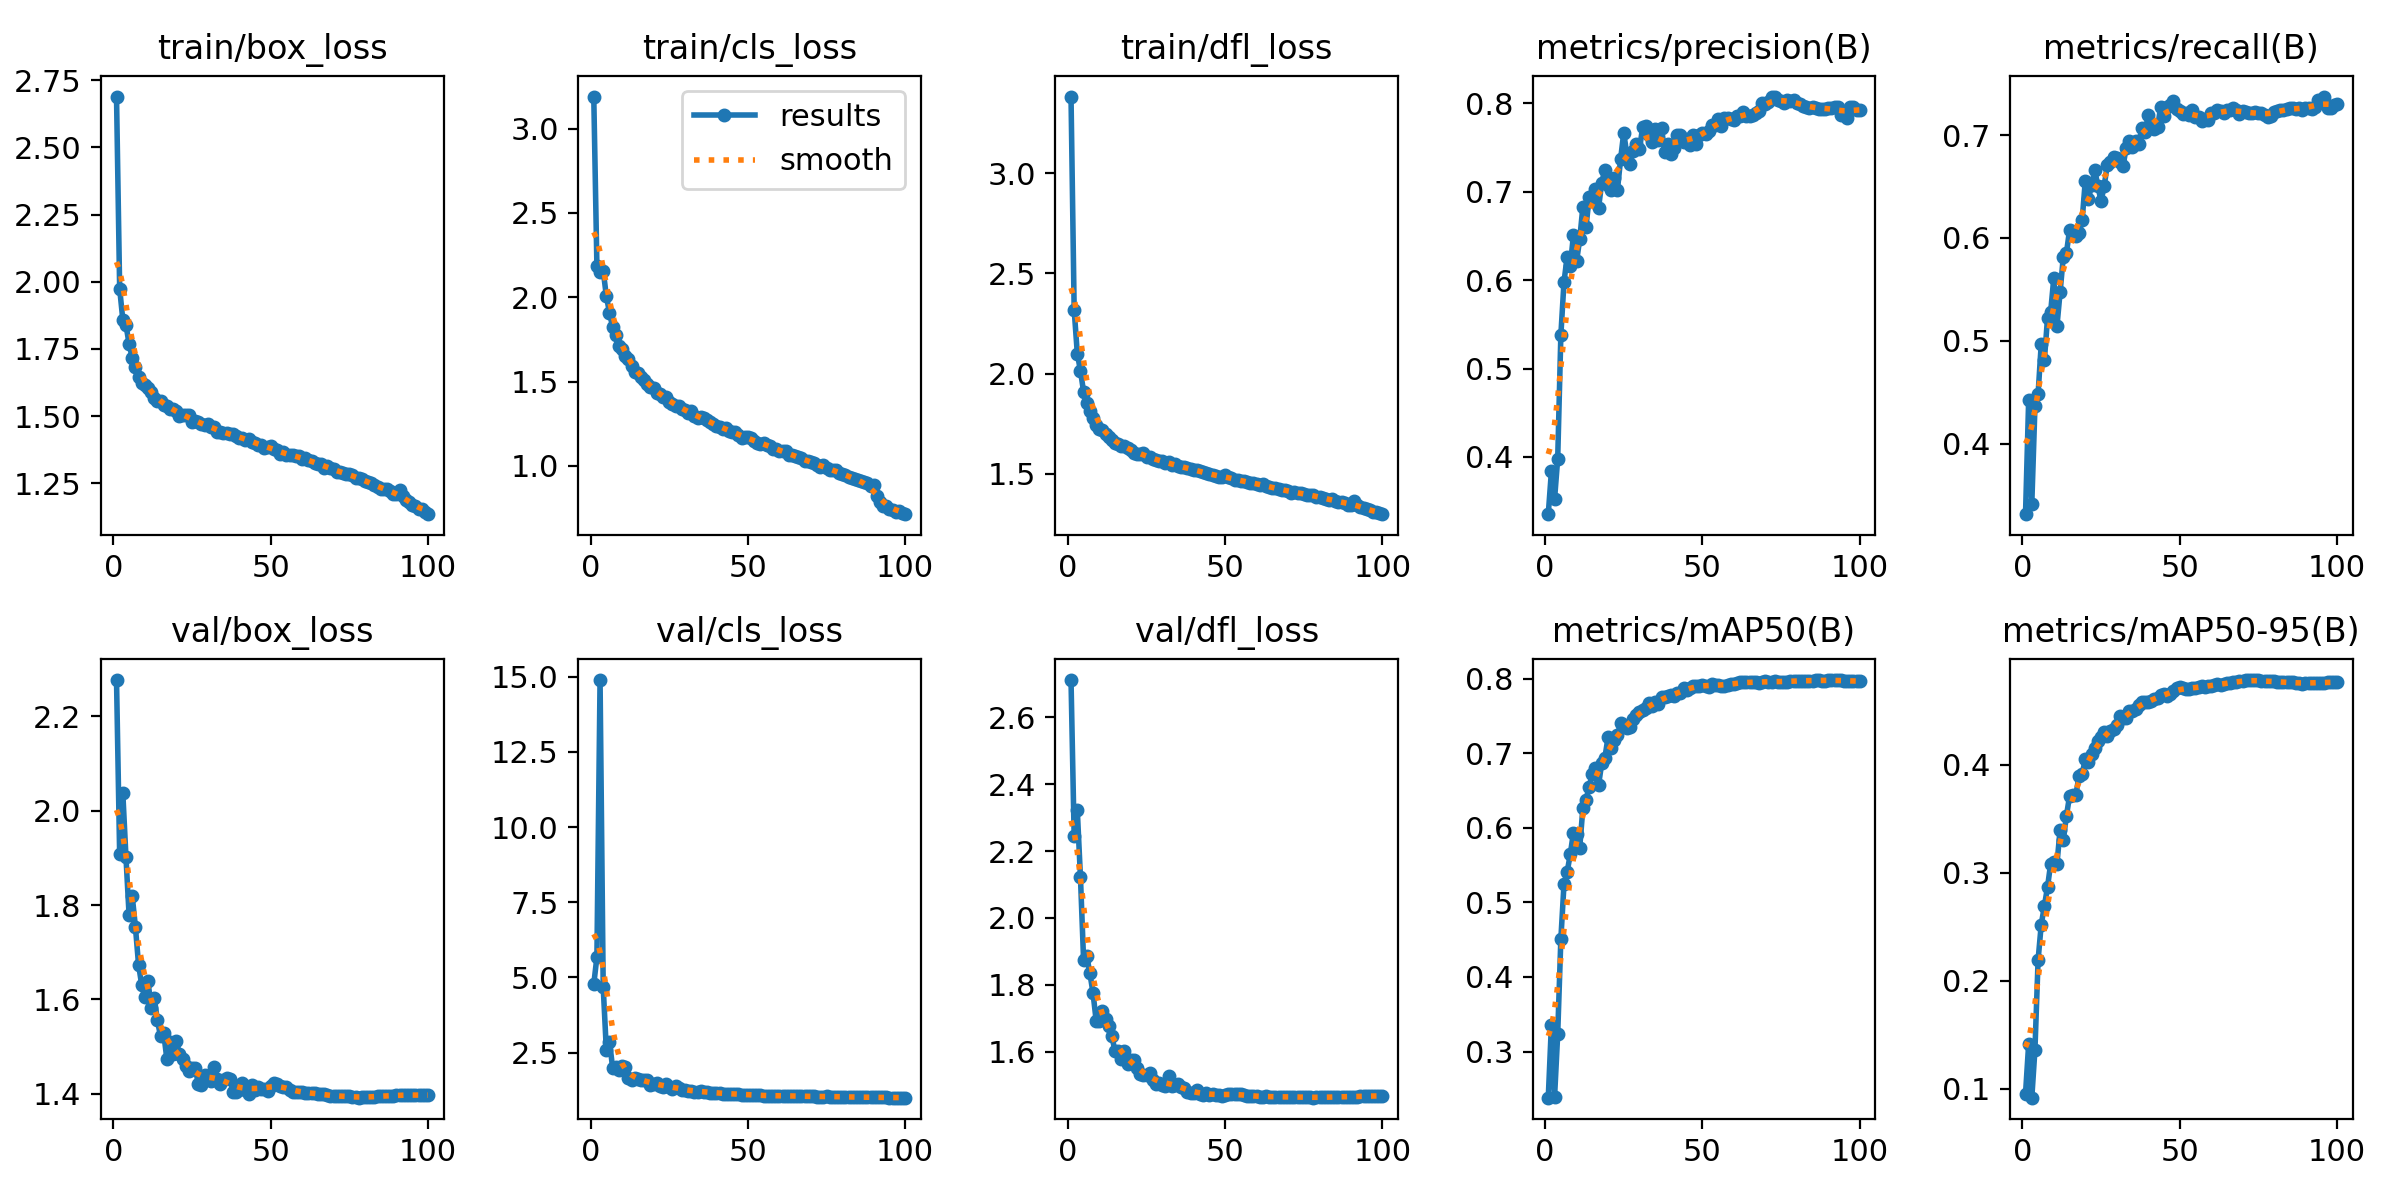

Values plotted in this chart, from the file beside it:
epoch, time, train/box_loss, train/cls_loss, train/dfl_loss, metrics/precision(B), metrics/recall(B), metrics/mAP50(B), metrics/mAP50-95(B), val/box_loss, val/cls_loss, val/dfl_loss, lr/pg0, lr/pg1, lr/pg2
1, 170.2, 2.69, 3.191, 3.384, 0.3352, 0.3313, 0.2381, 0.09554, 2.277, 4.772, 2.711, 0.003326, 0.003326, 0.07006
2, 333.7, 1.974, 2.184, 2.319, 0.3837, 0.4424, 0.3357, 0.1416, 1.907, 5.681, 2.244, 0.006594, 0.006594, 0.04
3, 503.2, 1.859, 2.15, 2.1, 0.3523, 0.3415, 0.2391, 0.09192, 2.038, 14.89, 2.322, 0.009795, 0.009795, 0.009864
4, 671.9, 1.84, 2.158, 2.014, 0.398, 0.4362, 0.3233, 0.1365, 1.902, 4.683, 2.122, 0.009703, 0.009703, 0.009703
5, 841, 1.768, 2.007, 1.909, 0.5378, 0.4484, 0.4507, 0.2194, 1.778, 2.583, 1.873, 0.009604, 0.009604, 0.009604
6, 1010, 1.716, 1.909, 1.852, 0.5979, 0.4969, 0.5244, 0.2522, 1.819, 2.864, 1.886, 0.009505, 0.009505, 0.009505
7, 1179, 1.682, 1.822, 1.815, 0.6266, 0.4814, 0.5406, 0.2694, 1.754, 1.991, 1.835, 0.009406, 0.009406, 0.009406
8, 1348, 1.647, 1.778, 1.779, 0.6162, 0.5222, 0.5645, 0.287, 1.674, 2.017, 1.775, 0.009307, 0.009307, 0.009307
9, 1517, 1.625, 1.711, 1.741, 0.6508, 0.5284, 0.5935, 0.3086, 1.631, 1.925, 1.692, 0.009208, 0.009208, 0.009208
10, 1687, 1.614, 1.691, 1.724, 0.6214, 0.5612, 0.5914, 0.3104, 1.605, 2.042, 1.693, 0.009109, 0.009109, 0.009109
11, 1856, 1.606, 1.654, 1.72, 0.6465, 0.5144, 0.5733, 0.3085, 1.639, 2.03, 1.723, 0.00901, 0.00901, 0.00901
12, 2025, 1.59, 1.635, 1.697, 0.6829, 0.5475, 0.6263, 0.3402, 1.583, 1.653, 1.698, 0.008911, 0.008911, 0.008911
13, 2193, 1.567, 1.592, 1.682, 0.6604, 0.5812, 0.6374, 0.3303, 1.603, 1.605, 1.675, 0.008812, 0.008812, 0.008812
14, 2362, 1.555, 1.559, 1.668, 0.6936, 0.5852, 0.6548, 0.3527, 1.556, 1.651, 1.646, 0.008713, 0.008713, 0.008713
15, 2531, 1.555, 1.552, 1.654, 0.6909, 0.6077, 0.6724, 0.3711, 1.521, 1.628, 1.601, 0.008614, 0.008614, 0.008614
16, 2700, 1.542, 1.527, 1.648, 0.703, 0.6039, 0.6795, 0.3722, 1.528, 1.583, 1.602, 0.008515, 0.008515, 0.008515
17, 2869, 1.538, 1.509, 1.639, 0.6823, 0.6022, 0.6578, 0.3721, 1.474, 1.596, 1.579, 0.008416, 0.008416, 0.008416
18, 3038, 1.526, 1.483, 1.637, 0.7105, 0.6046, 0.6865, 0.3896, 1.511, 1.579, 1.603, 0.008317, 0.008317, 0.008317
19, 3207, 1.527, 1.47, 1.627, 0.7251, 0.6171, 0.6939, 0.3912, 1.484, 1.415, 1.564, 0.008218, 0.008218, 0.008218
20, 3376, 1.519, 1.464, 1.619, 0.7074, 0.6556, 0.7212, 0.4055, 1.512, 1.453, 1.574, 0.008119, 0.008119, 0.008119
21, 3545, 1.502, 1.43, 1.604, 0.7025, 0.6381, 0.7075, 0.4028, 1.484, 1.48, 1.576, 0.00802, 0.00802, 0.00802
22, 3714, 1.503, 1.425, 1.6, 0.7158, 0.6511, 0.7173, 0.4101, 1.474, 1.406, 1.551, 0.007921, 0.007921, 0.007921
23, 3883, 1.505, 1.409, 1.598, 0.7024, 0.6657, 0.7239, 0.416, 1.458, 1.365, 1.533, 0.007822, 0.007822, 0.007822
24, 4052, 1.502, 1.409, 1.603, 0.7372, 0.651, 0.7402, 0.4221, 1.447, 1.44, 1.529, 0.007723, 0.007723, 0.007723
25, 4221, 1.477, 1.379, 1.582, 0.7669, 0.6357, 0.7375, 0.4259, 1.454, 1.359, 1.53, 0.007624, 0.007624, 0.007624
26, 4390, 1.483, 1.366, 1.584, 0.7413, 0.6503, 0.7338, 0.4301, 1.454, 1.301, 1.535, 0.007525, 0.007525, 0.007525
27, 4558, 1.478, 1.357, 1.575, 0.7319, 0.6713, 0.735, 0.4269, 1.421, 1.403, 1.517, 0.007426, 0.007426, 0.007426
28, 4727, 1.469, 1.357, 1.567, 0.7462, 0.6738, 0.7455, 0.4314, 1.419, 1.308, 1.504, 0.007327, 0.007327, 0.007327
29, 4896, 1.465, 1.339, 1.563, 0.7541, 0.6791, 0.7511, 0.4334, 1.439, 1.259, 1.507, 0.007228, 0.007228, 0.007228
30, 5065, 1.47, 1.329, 1.562, 0.7483, 0.678, 0.7554, 0.4372, 1.435, 1.272, 1.499, 0.007129, 0.007129, 0.007129
31, 5234, 1.46, 1.315, 1.555, 0.773, 0.6741, 0.7578, 0.4454, 1.427, 1.224, 1.497, 0.00703, 0.00703, 0.00703
32, 5403, 1.458, 1.324, 1.559, 0.7746, 0.6698, 0.7609, 0.4436, 1.457, 1.229, 1.529, 0.006931, 0.006931, 0.006931
33, 5571, 1.441, 1.294, 1.543, 0.764, 0.6878, 0.7674, 0.4435, 1.432, 1.205, 1.498, 0.006832, 0.006832, 0.006832
34, 5740, 1.441, 1.286, 1.546, 0.7567, 0.6944, 0.7638, 0.4497, 1.421, 1.204, 1.499, 0.006733, 0.006733, 0.006733
35, 5909, 1.438, 1.288, 1.539, 0.7714, 0.6888, 0.7689, 0.4495, 1.429, 1.222, 1.502, 0.006634, 0.006634, 0.006634
36, 6078, 1.435, 1.284, 1.531, 0.7585, 0.6944, 0.7655, 0.4521, 1.432, 1.189, 1.494, 0.006535, 0.006535, 0.006535
37, 6247, 1.434, 1.269, 1.534, 0.7726, 0.6919, 0.7754, 0.4553, 1.432, 1.203, 1.492, 0.006436, 0.006436, 0.006436
38, 6416, 1.432, 1.262, 1.526, 0.7447, 0.7073, 0.775, 0.4586, 1.405, 1.17, 1.481, 0.006337, 0.006337, 0.006337
39, 6585, 1.425, 1.249, 1.525, 0.7536, 0.703, 0.7765, 0.4581, 1.404, 1.171, 1.475, 0.006238, 0.006238, 0.006238
40, 6753, 1.42, 1.238, 1.516, 0.7431, 0.7195, 0.7781, 0.4586, 1.41, 1.163, 1.476, 0.006139, 0.006139, 0.006139
41, 6922, 1.42, 1.228, 1.517, 0.749, 0.709, 0.7761, 0.4592, 1.422, 1.157, 1.485, 0.00604, 0.00604, 0.00604
42, 7091, 1.412, 1.22, 1.511, 0.7646, 0.7064, 0.7812, 0.4614, 1.408, 1.131, 1.473, 0.005941, 0.005941, 0.005941
43, 7260, 1.415, 1.222, 1.509, 0.7638, 0.7084, 0.7811, 0.4617, 1.398, 1.139, 1.47, 0.005842, 0.005842, 0.005842
44, 7429, 1.405, 1.209, 1.502, 0.7566, 0.7278, 0.7868, 0.4649, 1.419, 1.135, 1.477, 0.005743, 0.005743, 0.005743
45, 7598, 1.4, 1.202, 1.499, 0.7602, 0.7189, 0.7843, 0.4657, 1.408, 1.134, 1.472, 0.005644, 0.005644, 0.005644
46, 7766, 1.392, 1.199, 1.492, 0.7526, 0.7271, 0.7874, 0.4642, 1.414, 1.128, 1.474, 0.005545, 0.005545, 0.005545
47, 7935, 1.393, 1.185, 1.489, 0.7638, 0.7295, 0.7901, 0.4661, 1.41, 1.116, 1.471, 0.005446, 0.005446, 0.005446
48, 8104, 1.38, 1.168, 1.482, 0.7538, 0.7334, 0.7905, 0.468, 1.411, 1.106, 1.471, 0.005347, 0.005347, 0.005347
49, 8273, 1.386, 1.17, 1.483, 0.7646, 0.7255, 0.7899, 0.471, 1.405, 1.1, 1.467, 0.005248, 0.005248, 0.005248
50, 8442, 1.387, 1.168, 1.493, 0.7666, 0.7237, 0.7917, 0.4721, 1.417, 1.107, 1.472, 0.005149, 0.005149, 0.005149
51, 8611, 1.378, 1.163, 1.483, 0.7652, 0.7203, 0.7907, 0.4712, 1.423, 1.099, 1.475, 0.00505, 0.00505, 0.00505
52, 8779, 1.373, 1.148, 1.479, 0.7685, 0.7218, 0.7887, 0.4698, 1.421, 1.089, 1.475, 0.004951, 0.004951, 0.004951
53, 8948, 1.358, 1.137, 1.466, 0.7754, 0.7198, 0.7926, 0.4705, 1.416, 1.082, 1.473, 0.004852, 0.004852, 0.004852
54, 9117, 1.365, 1.128, 1.47, 0.7761, 0.7244, 0.7916, 0.471, 1.415, 1.076, 1.472, 0.004753, 0.004753, 0.004753
55, 9286, 1.355, 1.136, 1.464, 0.7822, 0.7175, 0.791, 0.4712, 1.414, 1.069, 1.473, 0.004654, 0.004654, 0.004654
56, 9454, 1.355, 1.125, 1.463, 0.7742, 0.7179, 0.7904, 0.4725, 1.408, 1.07, 1.47, 0.004555, 0.004555, 0.004555
57, 9623, 1.354, 1.119, 1.456, 0.7836, 0.7143, 0.7904, 0.4726, 1.405, 1.066, 1.468, 0.004456, 0.004456, 0.004456
58, 9792, 1.35, 1.099, 1.453, 0.7833, 0.7155, 0.7919, 0.4723, 1.404, 1.062, 1.468, 0.004357, 0.004357, 0.004357
59, 9961, 1.35, 1.102, 1.455, 0.7827, 0.7149, 0.7926, 0.4727, 1.404, 1.066, 1.467, 0.004258, 0.004258, 0.004258
60, 10130, 1.342, 1.09, 1.448, 0.7815, 0.7212, 0.7922, 0.4732, 1.403, 1.065, 1.467, 0.004159, 0.004159, 0.004159
... 40 more rows
